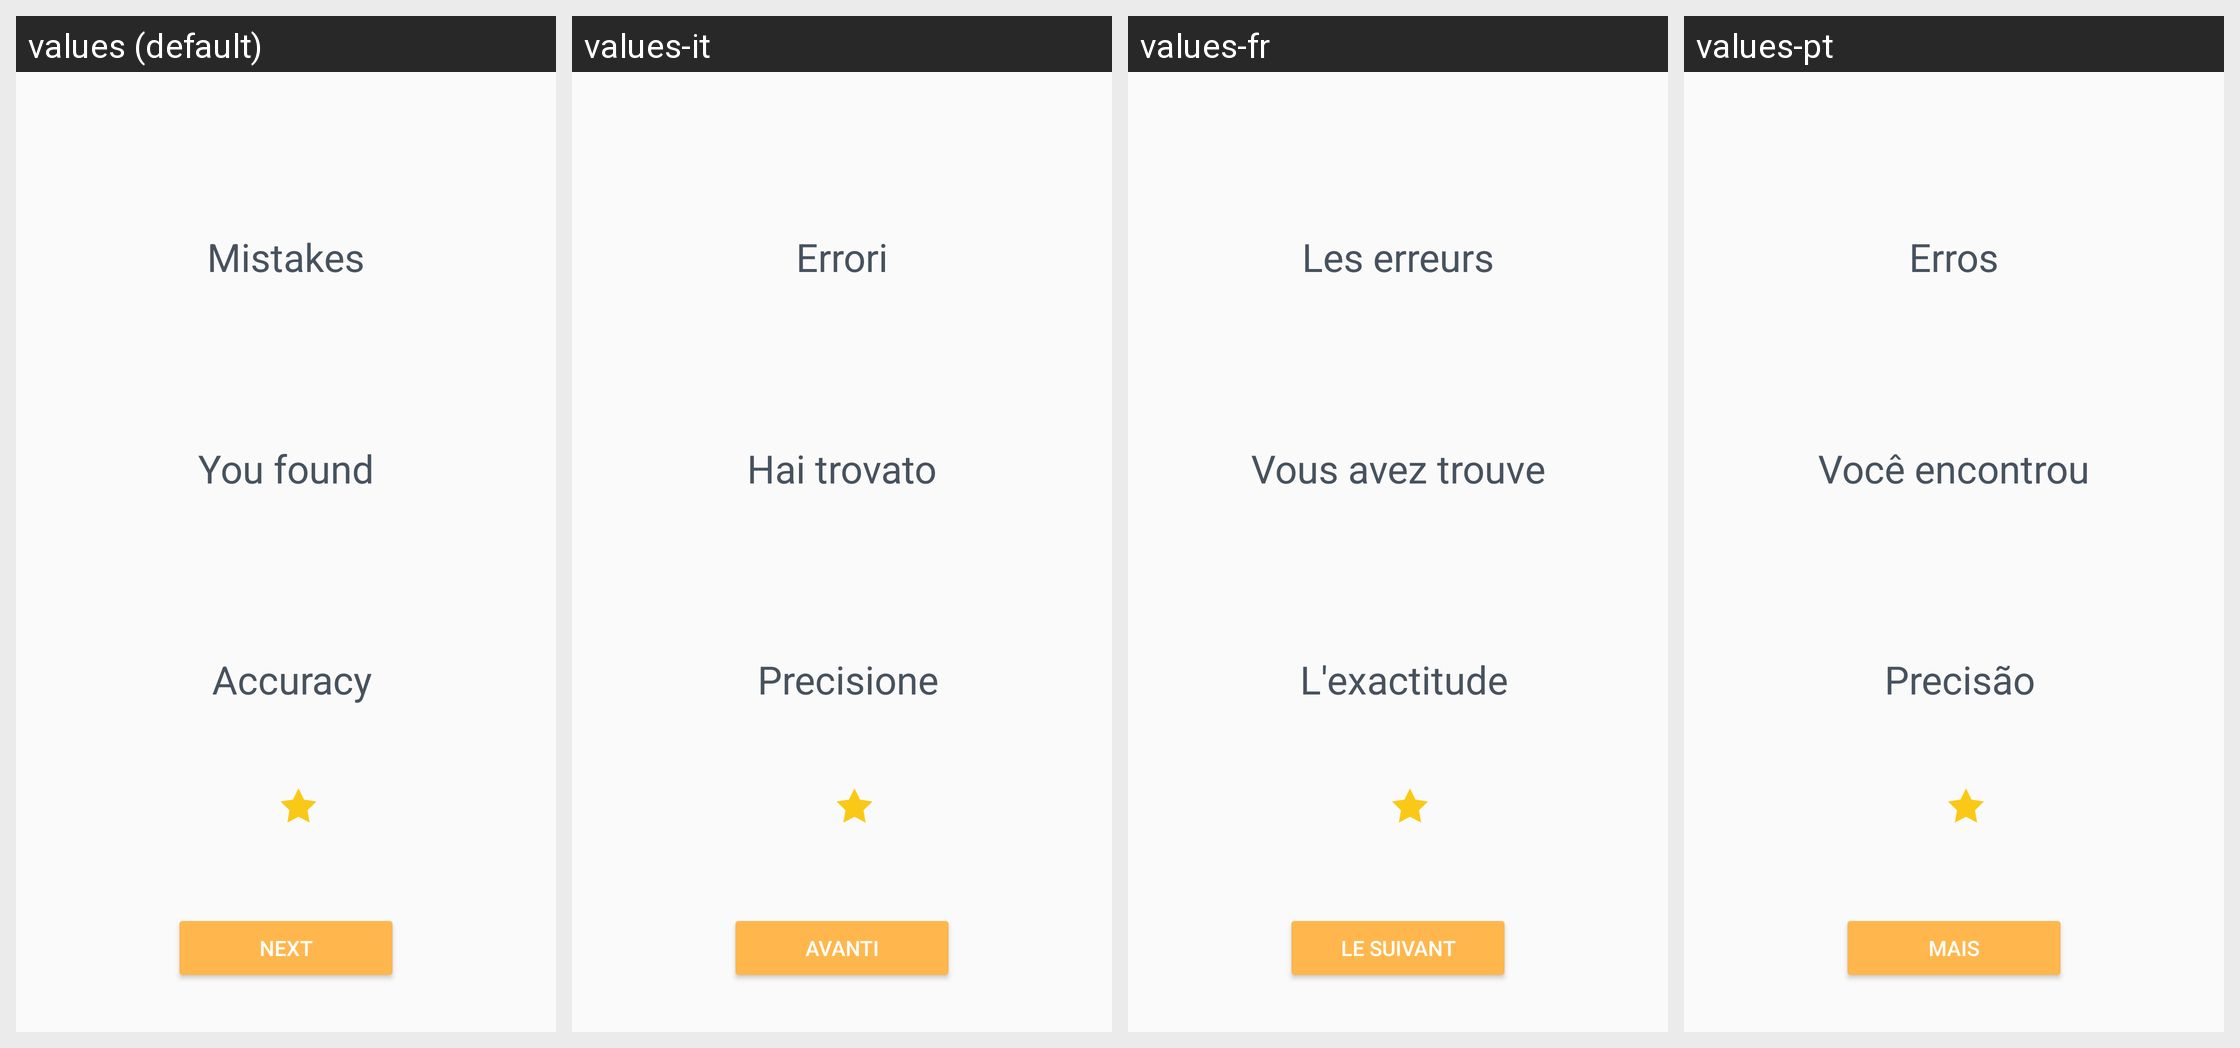

Strings drawn on this Android screen and how each of the app's shown locales translates them:
Android screen res/layout/line_of_sight_pass_course_result_fragment.xml rendered under 4 locales, left to right: values (default), values-it, values-fr, values-pt. Device: Nexus 5 (rendered at 1080×1920; each locale shown at half size, 540×960, under a caption strip naming it); theme AppTheme.
Other locales in the repository, not shown: values-bn, values-de, values-es, values-hi, values-mr, values-ru.
Strings drawn on this screen, with the default value and each locale's value (text and hints the layout hard-codes, and strings that could not be matched under every locale, appear in the picture but are not listed):

line_of_sight_result_mistakes
  values: Mistakes
  values-it: Errori
  values-fr: Les erreurs
  values-pt: Erros

line_of_sight_result_found_mistakes
  values: You found
  values-it: Hai trovato
  values-fr: Vous avez trouve
  values-pt: Você encontrou

line_of_sight_result_found_mistakes_accuracy
  values: Accuracy
  values-it: Precisione
  values-fr: L'exactitude
  values-pt: Precisão

pass_course_next
  values: Next
  values-it: Avanti
  values-fr: Le suivant
  values-pt: Mais
